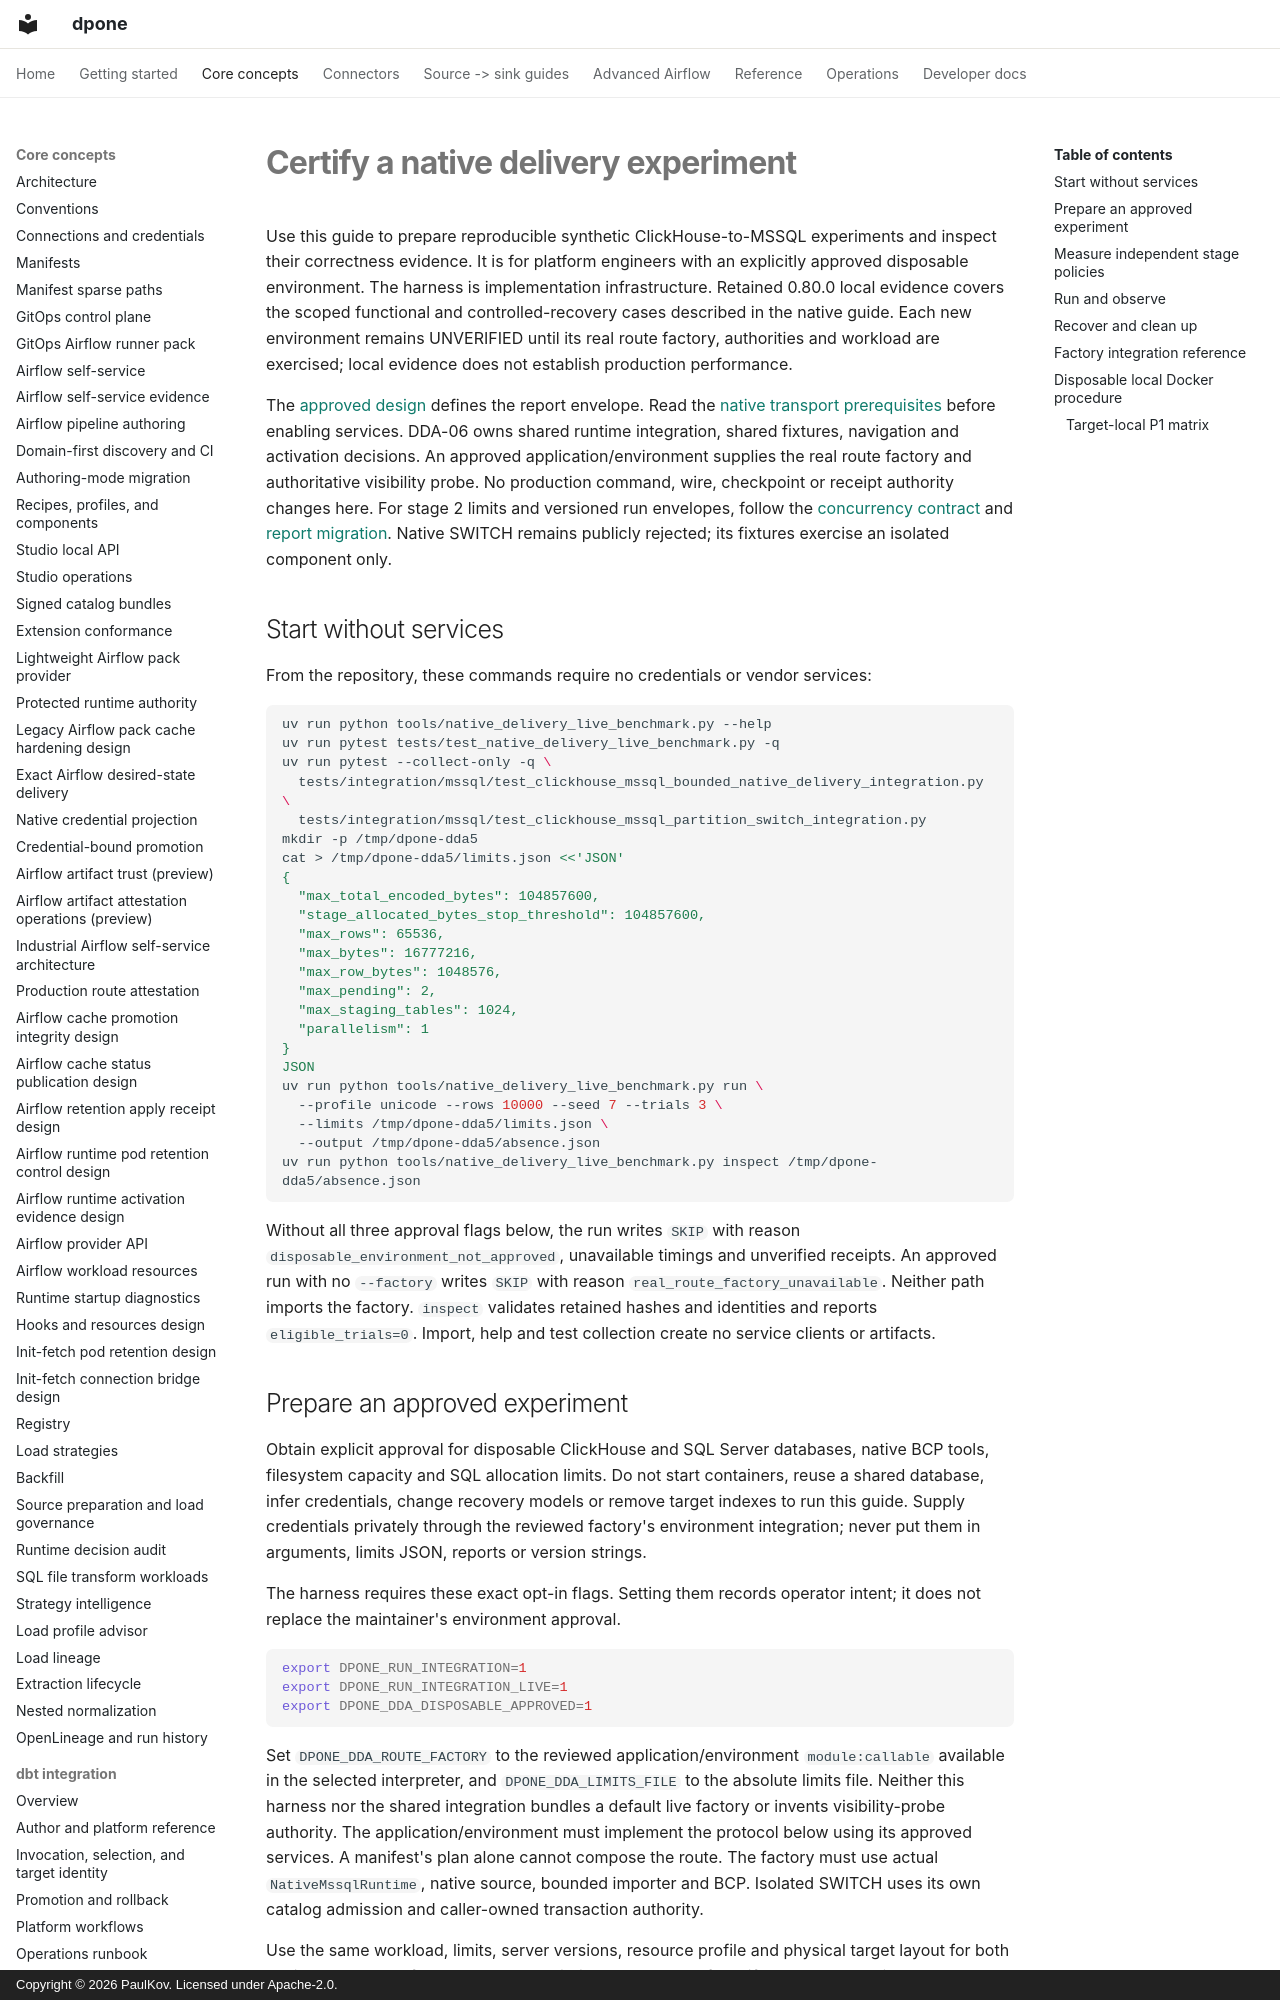

repository: PaulKov/dpone · page: delivery-acceleration/certification/index.html · generator: mkdocs · copyright: Copyright © 2026 PaulKov. Licensed under Apache-2.0.

# Certify a native delivery experiment

Use this guide to prepare reproducible synthetic ClickHouse-to-MSSQL experiments
and inspect their correctness evidence. It is for platform engineers with an
explicitly approved disposable environment. The harness is implementation
infrastructure. Retained 0.80.0 local evidence covers the scoped functional and
controlled-recovery cases described in the native guide. Each new environment
remains UNVERIFIED until its real route factory, authorities and workload are
exercised; local evidence does not establish production performance.

The [approved design](../feature-design-data-delivery-acceleration-v1.md) defines
the report envelope. Read the [native transport prerequisites](../mssql-native-transport.md)
before enabling services. DDA-06 owns shared runtime integration, shared fixtures,
navigation and activation decisions. An approved application/environment supplies
the real route factory and authoritative visibility probe. No production command, wire,
checkpoint or receipt authority changes here. For stage 2 limits and versioned
run envelopes, follow the [concurrency contract](concurrency.md) and
[report migration](observations.md#shared-limit-validation). Native SWITCH remains
publicly rejected; its fixtures exercise an isolated component only.

## Start without services

From the repository, these commands require no credentials or vendor services:

```bash
uv run python tools/native_delivery_live_benchmark.py --help
uv run pytest tests/test_native_delivery_live_benchmark.py -q
uv run pytest --collect-only -q \
  tests/integration/mssql/test_clickhouse_mssql_bounded_native_delivery_integration.py \
  tests/integration/mssql/test_clickhouse_mssql_partition_switch_integration.py
mkdir -p /tmp/dpone-dda5
cat > /tmp/dpone-dda5/limits.json <<'JSON'
{
  "max_total_encoded_bytes": 104857600,
  "stage_allocated_bytes_stop_threshold": 104857600,
  "max_rows": 65536,
  "max_bytes": 16777216,
  "max_row_bytes": 1048576,
  "max_pending": 2,
  "max_staging_tables": 1024,
  "parallelism": 1
}
JSON
uv run python tools/native_delivery_live_benchmark.py run \
  --profile unicode --rows 10000 --seed 7 --trials 3 \
  --limits /tmp/dpone-dda5/limits.json \
  --output /tmp/dpone-dda5/absence.json
uv run python tools/native_delivery_live_benchmark.py inspect /tmp/dpone-dda5/absence.json
```

Without all three approval flags below, the run writes `SKIP` with reason
`disposable_environment_not_approved`, unavailable timings and unverified
receipts. An approved run with no `--factory` writes `SKIP` with reason
`real_route_factory_unavailable`. Neither path imports the factory. `inspect`
validates retained hashes and identities and reports `eligible_trials=0`.
Import, help and test collection create no service clients or artifacts.
